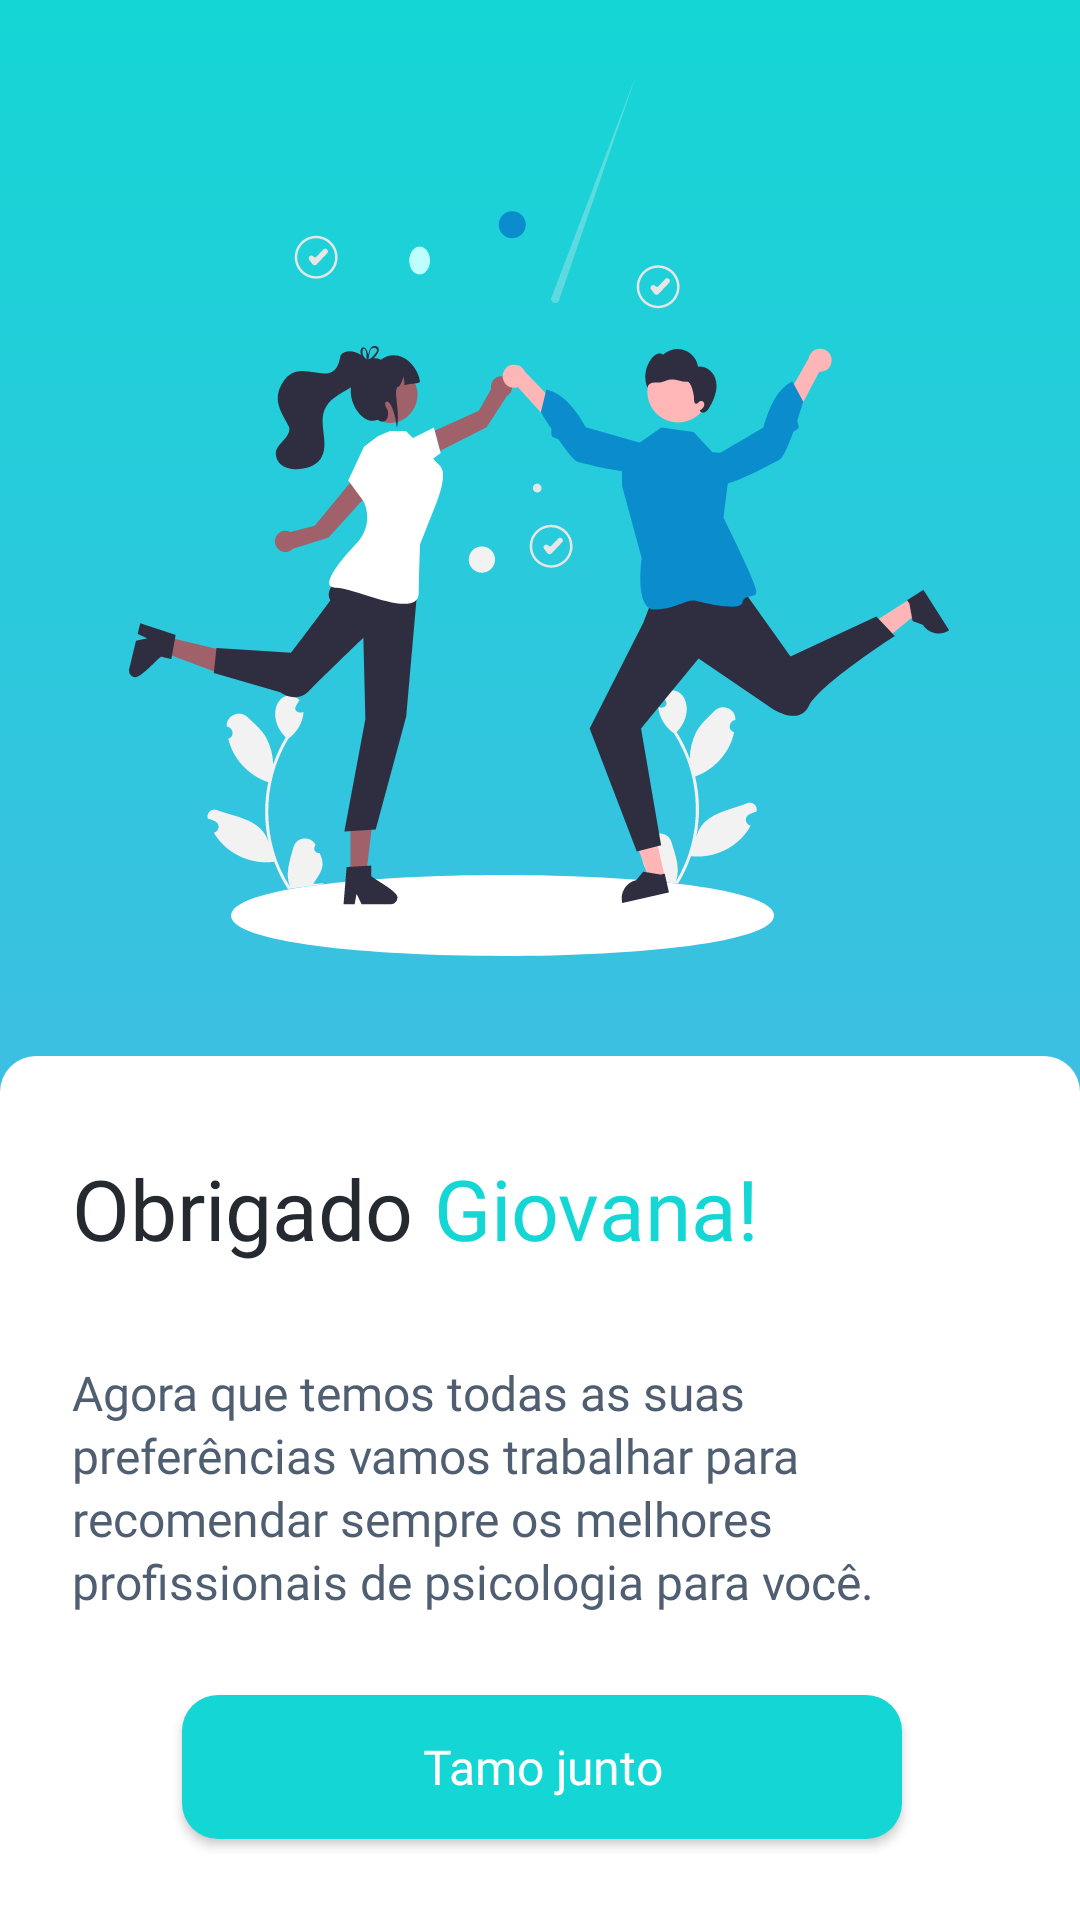

Produce the Android XML layout that renders to this screen, including the resource entries it uses.
<!-- AndroidManifest.xml: application theme Theme.ProjetoPsicoTinder -->
<!-- res/layout/activity_finish_onboarding.xml -->
<?xml version="1.0" encoding="utf-8"?>
<androidx.constraintlayout.widget.ConstraintLayout xmlns:android="http://schemas.android.com/apk/res/android"
    xmlns:app="http://schemas.android.com/apk/res-auto"
    xmlns:tools="http://schemas.android.com/tools"
    android:layout_width="match_parent"
    android:layout_height="match_parent"
    android:background="@drawable/background_gradient_primary"
    tools:context=".FinishOnboardingActivity">

    <androidx.constraintlayout.widget.Guideline
        android:id="@+id/guideline3"
        android:layout_width="wrap_content"
        android:layout_height="wrap_content"
        android:orientation="horizontal"
        app:layout_constraintGuide_percent="0.55" />

    <androidx.constraintlayout.widget.ConstraintLayout
        android:id="@+id/constraintLayout"
        android:layout_width="0dp"
        android:layout_height="0dp"
        android:background="@drawable/background_radius"
        app:layout_constraintBottom_toBottomOf="parent"
        app:layout_constraintEnd_toEndOf="parent"
        app:layout_constraintStart_toStartOf="parent"
        app:layout_constraintTop_toTopOf="@+id/guideline3">

        <TextView
            android:id="@+id/textView"
            android:layout_width="wrap_content"
            android:layout_height="wrap_content"
            android:layout_marginStart="24dp"
            android:layout_marginTop="32dp"
            android:fontFamily="@font/inter_bold"
            android:text="Obrigado "
            android:textColor="#252A31"
            android:textSize="28sp"
            app:layout_constraintStart_toStartOf="parent"
            app:layout_constraintTop_toTopOf="parent"
            app:lineHeight="32dp" />

        <TextView
            android:id="@+id/textView2"
            android:layout_width="wrap_content"
            android:layout_height="wrap_content"
            android:layout_marginTop="32dp"
            android:fontFamily="@font/inter_bold"
            android:text="Giovana!"
            android:textColor="#14D6D5"
            android:textSize="28sp"
            app:layout_constraintStart_toEndOf="@+id/textView"
            app:layout_constraintTop_toTopOf="parent"
            app:lineHeight="32dp" />

        <TextView
            android:id="@+id/textView3"
            android:layout_width="0dp"
            android:layout_height="wrap_content"
            android:layout_marginStart="24dp"
            android:layout_marginTop="32dp"
            android:layout_marginEnd="24dp"
            android:fontFamily="@font/inter_medium"
            android:text="Agora que temos todas as suas preferências vamos trabalhar para recomendar sempre os melhores profissionais de psicologia para você."
            android:textColor="#4F5E71"
            android:textSize="16sp"
            app:layout_constraintEnd_toEndOf="parent"
            app:layout_constraintStart_toStartOf="parent"
            app:layout_constraintTop_toBottomOf="@+id/textView"
            app:lineHeight="21sp" />

        <androidx.constraintlayout.widget.ConstraintLayout
            android:layout_width="409dp"
            android:layout_height="156dp"
            app:layout_constraintBottom_toBottomOf="parent"
            app:layout_constraintEnd_toEndOf="parent"
            app:layout_constraintStart_toStartOf="parent"
            app:layout_constraintTop_toBottomOf="@+id/textView3">

            <Button
                android:id="@+id/button_finish_anamnese"
                android:layout_width="240dp"
                android:layout_height="wrap_content"
                android:background="@drawable/backgroun_button_primary"
                android:fontFamily="@font/inter_medium"
                android:text="Tamo junto"
                android:textAllCaps="false"
                android:textColor="#FFFFFF"
                android:textSize="16sp"
                app:layout_constraintBottom_toBottomOf="parent"
                app:layout_constraintEnd_toEndOf="parent"
                app:layout_constraintStart_toStartOf="parent"
                app:layout_constraintTop_toTopOf="parent" />
        </androidx.constraintlayout.widget.ConstraintLayout>

    </androidx.constraintlayout.widget.ConstraintLayout>

    <ImageView
        android:id="@+id/imageView2"
        android:layout_width="wrap_content"
        android:layout_height="wrap_content"
        app:layout_constraintBottom_toTopOf="@+id/guideline3"
        app:layout_constraintEnd_toEndOf="parent"
        app:layout_constraintStart_toStartOf="parent"
        app:layout_constraintTop_toTopOf="parent"
        app:srcCompat="@drawable/finish_onboarding" />
</androidx.constraintlayout.widget.ConstraintLayout>
<!-- resources referenced by this layout -->
<resources>
  <!-- drawable backgroun_button_primary (drawable) -->
  <?xml version="1.0" encoding="utf-8"?>
  <shape xmlns:android="http://schemas.android.com/apk/res/android">
      <solid android:color="@color/primary"/>
      <corners android:radius="12dp" />
  </shape>
  <!-- drawable background_gradient_primary (drawable) -->
  <?xml version="1.0" encoding="utf-8"?>
  <shape xmlns:android="http://schemas.android.com/apk/res/android">
      <gradient android:startColor="#14D6D5" android:endColor="#5DADEC" android:angle="270"/>
  </shape>
  <!-- drawable background_radius (drawable) -->
  <?xml version="1.0" encoding="utf-8"?>
  <shape xmlns:android="http://schemas.android.com/apk/res/android">
      <solid android:color="#FFF"/>
      <corners android:topLeftRadius="12dp" android:topRightRadius="12dp" />
  </shape>
  <!-- drawable finish_onboarding: vector/xml drawable (drawable, 20650 chars, omitted) -->
  <style name="Theme.ProjetoPsicoTinder" parent="Theme.MaterialComponents.DayNight.DarkActionBar">
          
          <item name="colorPrimary">@color/purple_500</item>
          <item name="colorPrimaryVariant">@color/purple_700</item>
          <item name="colorOnPrimary">@color/white</item>
          
          <item name="colorSecondary">@color/teal_200</item>
          <item name="colorSecondaryVariant">@color/teal_700</item>
          <item name="colorOnSecondary">@color/black</item>
          
          <item name="android:statusBarColor" tools:targetApi="l">?attr/colorPrimaryVariant</item>
          
      </style>
  <color name="primary">#14D6D5</color>
  <color name="purple_500">#FF6200EE</color>
  <color name="purple_700">#FF3700B3</color>
  <color name="white">#FFFFFFFF</color>
  <color name="teal_200">#FF03DAC5</color>
  <color name="teal_700">#FF018786</color>
  <color name="black">#FF000000</color>
</resources>
